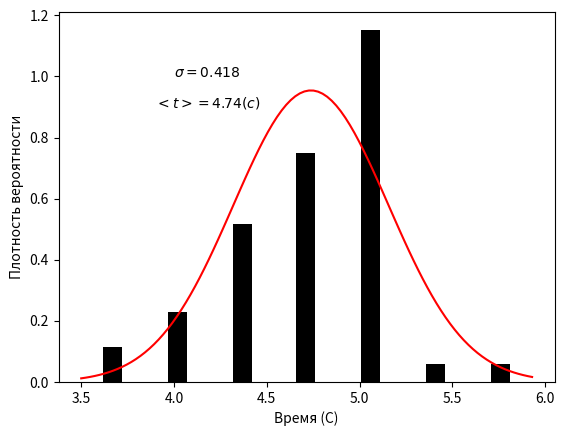

Reproduce this figure in Python.
#                   Лабораторная работа №1
#Гистограмма и график нормального распределения для результатов измерения времени
import matplotlib.pyplot as plt
import numpy as np
import math


g = 0.418
a = 4.738
y = lambda x: (1/(math.sqrt(2*math.pi)*g))*np.exp(-(x-a)**2/(2*g**2))
plt.xlabel('Время (С)')
plt.ylabel('Плотность вероятности')
plt.text(4,1,'$\sigma=0.418$')
plt.text(3.9,0.9,'$<t>=4.74(c)$')
x = np.linspace(3.5,5.93,100)
plt.plot(x,y(x),color='red')
a = [3.5,4,4.48,5.08,4.38,3.81,4.75,4.99,4.47,4.94,
     4.72,4.95,5.03,5.93,4.45,5.03,5.09,4.98,4.94,4.79,
     4.99,4.61,4.64,4.92,5.15,5.05,5.06,5.22,5.07,5.09,
     4.83,4.5,4.45,5.41,4.31,4.13,4.55,5.12,4.14,4.58,
     4.48,5.04,4.87,4.47,4.67,4.6,4.67,4.8,5,4.15]
hist = np.histogram(a,bins=7, density=True)[0]
plt.bar([3.67,4.02,4.37,4.71,5.06,5.41,5.76],hist,width=0.1,color='black')
plt.show()

